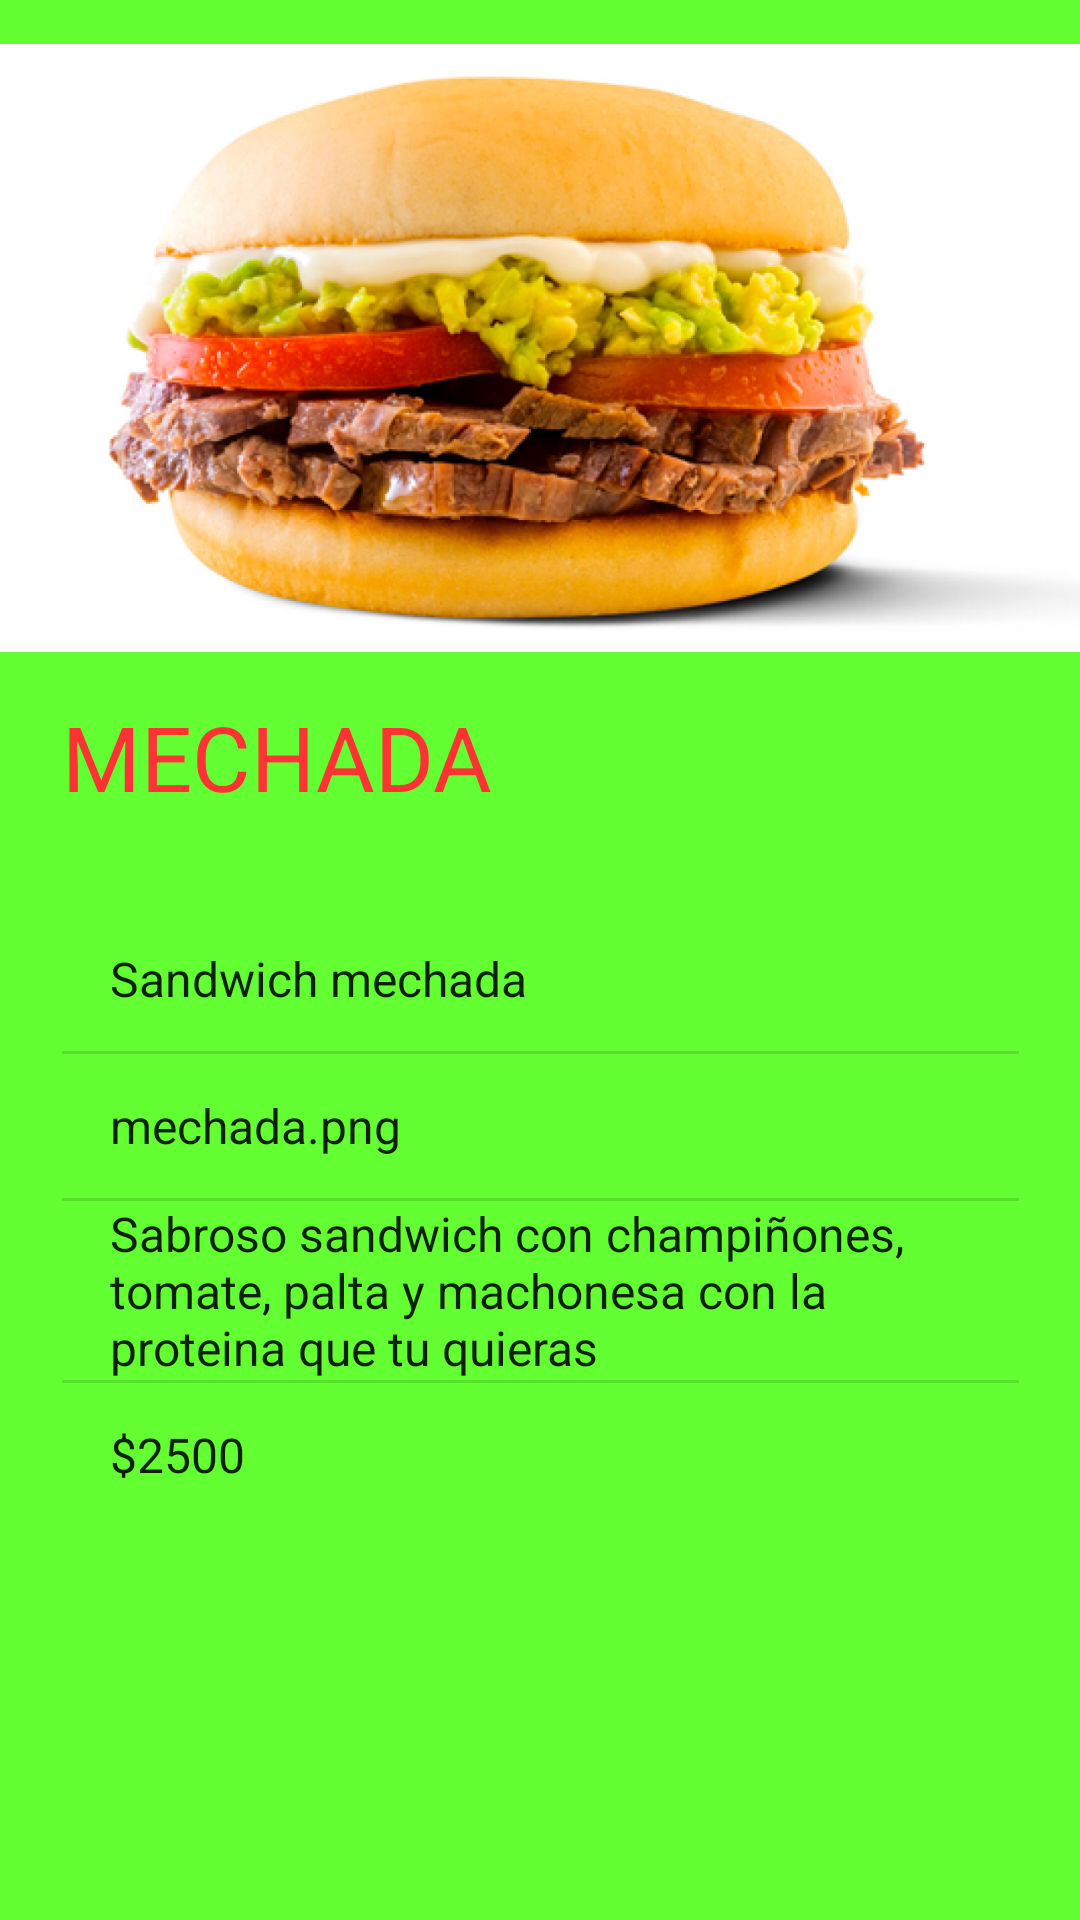

Layout XML and referenced resources for this Android screen:
<!-- AndroidManifest.xml: application theme AppTheme -->
<!-- res/layout/activity_mechada.xml -->
<?xml version="1.0" encoding="utf-8"?>
<androidx.constraintlayout.widget.ConstraintLayout xmlns:android="http://schemas.android.com/apk/res/android"
    xmlns:app="http://schemas.android.com/apk/res-auto"
    xmlns:tools="http://schemas.android.com/tools"
    android:layout_width="match_parent"
    android:layout_height="match_parent"
    tools:context=".mechada"
    android:background="@color/colorverde">


    <RelativeLayout
        android:id="@+id/relativeLayout"
        android:layout_width="match_parent"
        android:layout_height="wrap_content"
        app:layout_constraintEnd_toEndOf="parent"
        app:layout_constraintStart_toStartOf="parent"
        app:layout_constraintTop_toTopOf="parent"
        tools:ignore="MissingConstraints">

        <ImageView
            android:id="@+id/head"
            android:layout_width="match_parent"
            android:layout_height="232dp"
            android:contentDescription="@string/logo"
            app:srcCompat="@drawable/mechadaitaliana"
            tools:layout_editor_absoluteX="150dp"
            tools:layout_editor_absoluteY="76dp" />
    </RelativeLayout>

    <LinearLayout
        android:layout_width="319dp"
        android:layout_height="314dp"
        android:orientation="vertical"
        app:layout_constraintEnd_toEndOf="parent"
        app:layout_constraintStart_toStartOf="parent"
        app:layout_constraintTop_toBottomOf="@+id/relativeLayout"
        tools:ignore="MissingConstraints">

        <TextView
            android:id="@+id/textView2"
            android:layout_width="match_parent"
            android:layout_height="wrap_content"
            android:layout_marginBottom="30dp"
            android:text="@string/boton4"
            android:textColor="@color/colorrojo"
            android:textSize="30sp"

            />

        <ListView
            android:layout_width="match_parent"
            android:layout_height="wrap_content"
            android:entries="@array/arraymechada">


        </ListView>

    </LinearLayout>


</androidx.constraintlayout.widget.ConstraintLayout>
<!-- resources referenced by this layout -->
<resources>
  <string-array name="arraymechada">
          <item>Sandwich mechada</item>
          <item>mechada.png</item>
          <item>Sabroso sandwich con champiñones, tomate, palta  y machonesa con la proteina que tu quieras</item>
          <item>$2500 </item>
      </string-array>
  <color name="colorrojo">#FF3333</color>
  <color name="colorverde">#64FF33</color>
  <!-- drawable mechadaitaliana: png bitmap (drawable, 657359 bytes) -->
  <string name="boton4">MECHADA</string>
  <string name="logo">logo</string>
  <style name="AppTheme" parent="Theme.AppCompat.Light.DarkActionBar">
          
          <item name="colorPrimaryDark">@color/colorPrimaryDark</item></style>
  <color name="colorPrimaryDark">#3700B3</color>
</resources>
